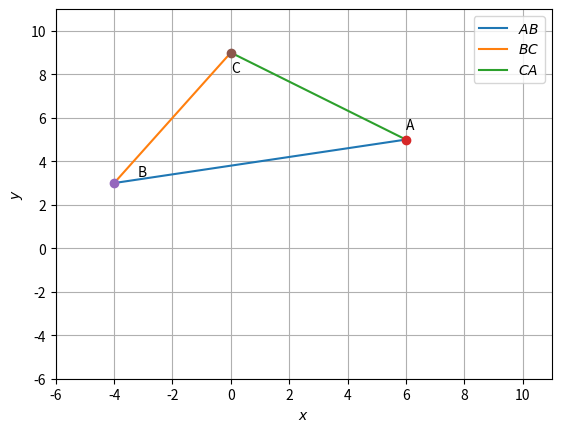

This chart was generated by the following Python code:
# -*- coding: Question 2.25 -*-
"""collinear.ipynb
Automatically generated by Colaboratory.
Original file is located at
       https://colab.research.google.com/<link-removed>
"""

#Code by B.Valli Devi
#July 24, 2021




import numpy as np
import matplotlib.pyplot as plt
import numpy.linalg as LA

plt.axis([-6,11,-6,11])

plt.axis('on')


 #Generate line points
def line_gen(A,B):
  len =10
  x_AB = np.zeros((2,len))
  lam_1 = np.linspace(0,1,len)
  for i in range(len):
    temp1 = A + lam_1[i]*(B-A)
    x_AB[:,i]= temp1.T
  return x_AB
  
#Defining the points
A = np.array([6,5])
B = np.array([-4,3])
C = np.array([0,9])

#Generating lines
x_AB = line_gen(A,B)
x_BC = line_gen(B,C)
x_CA = line_gen(C,A)

#Plotting all lines
plt.plot(x_AB[0,:],x_AB[1,:],label='$AB$')
plt.plot(x_BC[0,:],x_BC[1,:],label='$BC$')
plt.plot(x_CA[0,:],x_CA[1,:],label='$CA$')

plt.plot(A[0], A[1], 'o')
plt.text(A[0] * (1), A[1] * (1 + 0.1) , 'A')
plt.plot(B[0], B[1], 'o')
plt.text(B[0] * (1 - 0.2), B[1] * (1 + 0.1) , 'B')
plt.plot(C[0], C[1], 'o')
plt.text(C[0] * (1 + 0.03), C[1] * (1 - 0.1) , 'C')

plt.xlabel('$x$')
plt.ylabel('$y$')
plt.legend(loc='best')
plt.grid() # minor
